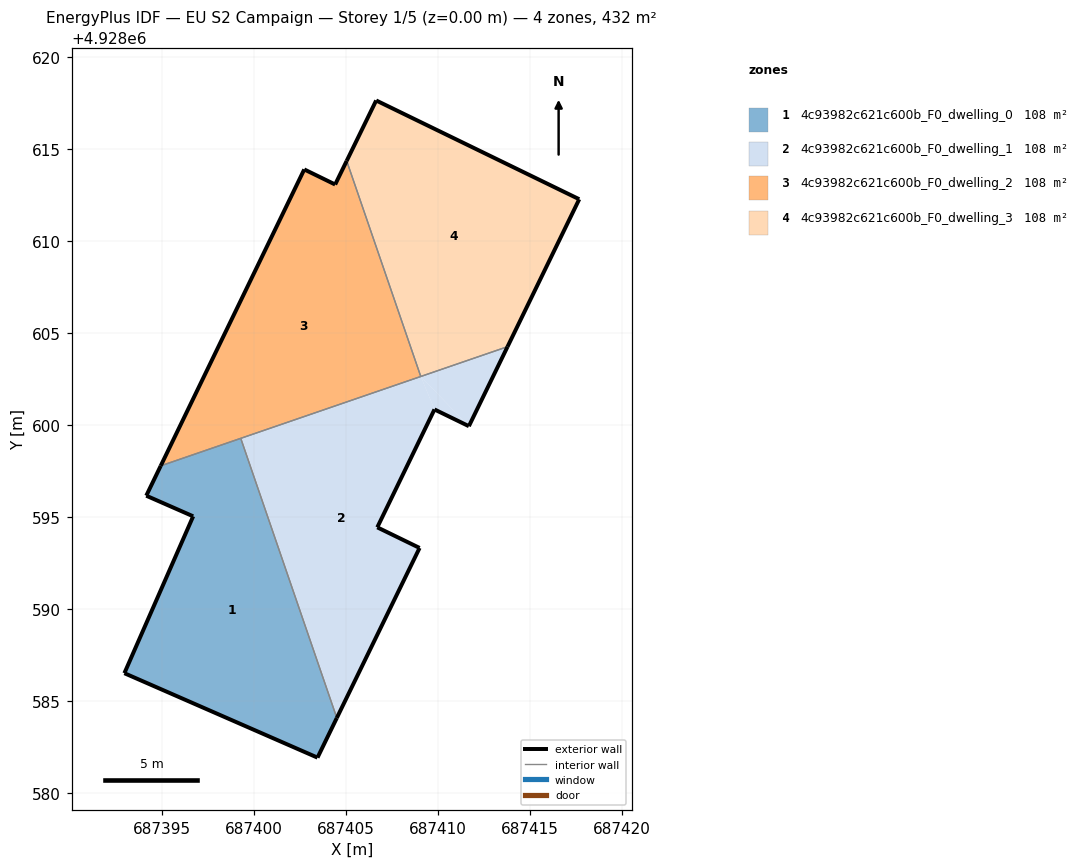
=== STOREY PLAN SPEC (per zone: floor XY polygon, exterior-wall plan segments, windows/doors) ===
zone 1: 4c93982c621c600b_F0_dwelling_0  (108.1 m²)
  floor: (687403.44, 4928581.91) (687404.49, 4928584.07) (687399.27, 4928599.27) (687394.91, 4928597.78) (687394.13, 4928596.15) (687396.68, 4928595.03) (687392.94, 4928586.50)
  exterior wall: (687392.94, 4928586.50) – (687396.68, 4928595.03)  [9.3 m]
  exterior wall: (687396.68, 4928595.03) – (687394.13, 4928596.15)  [2.8 m]
  exterior wall: (687394.13, 4928596.15) – (687394.91, 4928597.78)  [1.8 m]
  exterior wall: (687404.49, 4928584.07) – (687403.44, 4928581.91)  [2.4 m]
  exterior wall: (687403.44, 4928581.91) – (687392.94, 4928586.50)  [11.5 m]
  interior walls: 2
zone 2: 4c93982c621c600b_F0_dwelling_1  (108.1 m²)
  floor: (687404.49, 4928584.07) (687408.99, 4928593.31) (687406.69, 4928594.43) (687409.80, 4928600.84) (687409.05, 4928602.63) (687399.27, 4928599.27)
  floor: (687411.67, 4928599.93) (687409.05, 4928602.63) (687409.80, 4928600.84)
  floor: (687411.67, 4928599.93) (687413.77, 4928604.25) (687409.05, 4928602.63)
  exterior wall: (687408.99, 4928593.31) – (687404.49, 4928584.07)  [10.3 m]
  exterior wall: (687413.77, 4928604.25) – (687411.67, 4928599.93)  [4.8 m]
  exterior wall: (687411.67, 4928599.93) – (687409.80, 4928600.84)  [2.1 m]
  exterior wall: (687409.80, 4928600.84) – (687406.69, 4928594.43)  [7.1 m]
  exterior wall: (687406.69, 4928594.43) – (687408.99, 4928593.31)  [2.6 m]
  interior walls: 3
zone 3: 4c93982c621c600b_F0_dwelling_2  (108.1 m²)
  floor: (687409.05, 4928602.63) (687405.02, 4928614.36) (687404.40, 4928613.07) (687402.72, 4928613.89) (687394.91, 4928597.78)
  exterior wall: (687394.91, 4928597.78) – (687402.72, 4928613.89)  [17.9 m]
  exterior wall: (687402.72, 4928613.89) – (687404.40, 4928613.07)  [1.9 m]
  exterior wall: (687404.40, 4928613.07) – (687405.03, 4928614.36)  [1.4 m]
  interior walls: 3
zone 4: 4c93982c621c600b_F0_dwelling_3  (108.1 m²)
  floor: (687413.77, 4928604.25) (687417.67, 4928612.27) (687406.63, 4928617.64) (687405.02, 4928614.36) (687409.05, 4928602.63)
  exterior wall: (687417.67, 4928612.27) – (687413.77, 4928604.25)  [8.9 m]
  exterior wall: (687405.03, 4928614.36) – (687406.63, 4928617.64)  [3.7 m]
  exterior wall: (687406.63, 4928617.64) – (687417.67, 4928612.27)  [12.3 m]
  interior walls: 2

=== DERIVED (storey summary) ===
Building: EU S2 Campaign
Storey: 1 of 5  (floor level z = 0.00 m)
Storey gross floor area: 432.4 m²
Zones on this storey: 4
  - 4c93982c621c600b_F0_dwelling_0: floor 108.1 m²; exterior wall 27.8 m (83.3 m²); WWR 0.0%
  - 4c93982c621c600b_F0_dwelling_1: floor 108.1 m²; exterior wall 26.8 m (80.5 m²); WWR 0.0%
  - 4c93982c621c600b_F0_dwelling_2: floor 108.1 m²; exterior wall 21.2 m (63.6 m²); WWR 0.0%
  - 4c93982c621c600b_F0_dwelling_3: floor 108.1 m²; exterior wall 24.8 m (74.5 m²); WWR 0.0%
Zone adjacency (shared interzone walls):
  - 4c93982c621c600b_F0_dwelling_0 ↔ 4c93982c621c600b_F0_dwelling_1
  - 4c93982c621c600b_F0_dwelling_0 ↔ 4c93982c621c600b_F0_dwelling_2
  - 4c93982c621c600b_F0_dwelling_1 ↔ 4c93982c621c600b_F0_dwelling_2
  - 4c93982c621c600b_F0_dwelling_1 ↔ 4c93982c621c600b_F0_dwelling_3
  - 4c93982c621c600b_F0_dwelling_2 ↔ 4c93982c621c600b_F0_dwelling_3